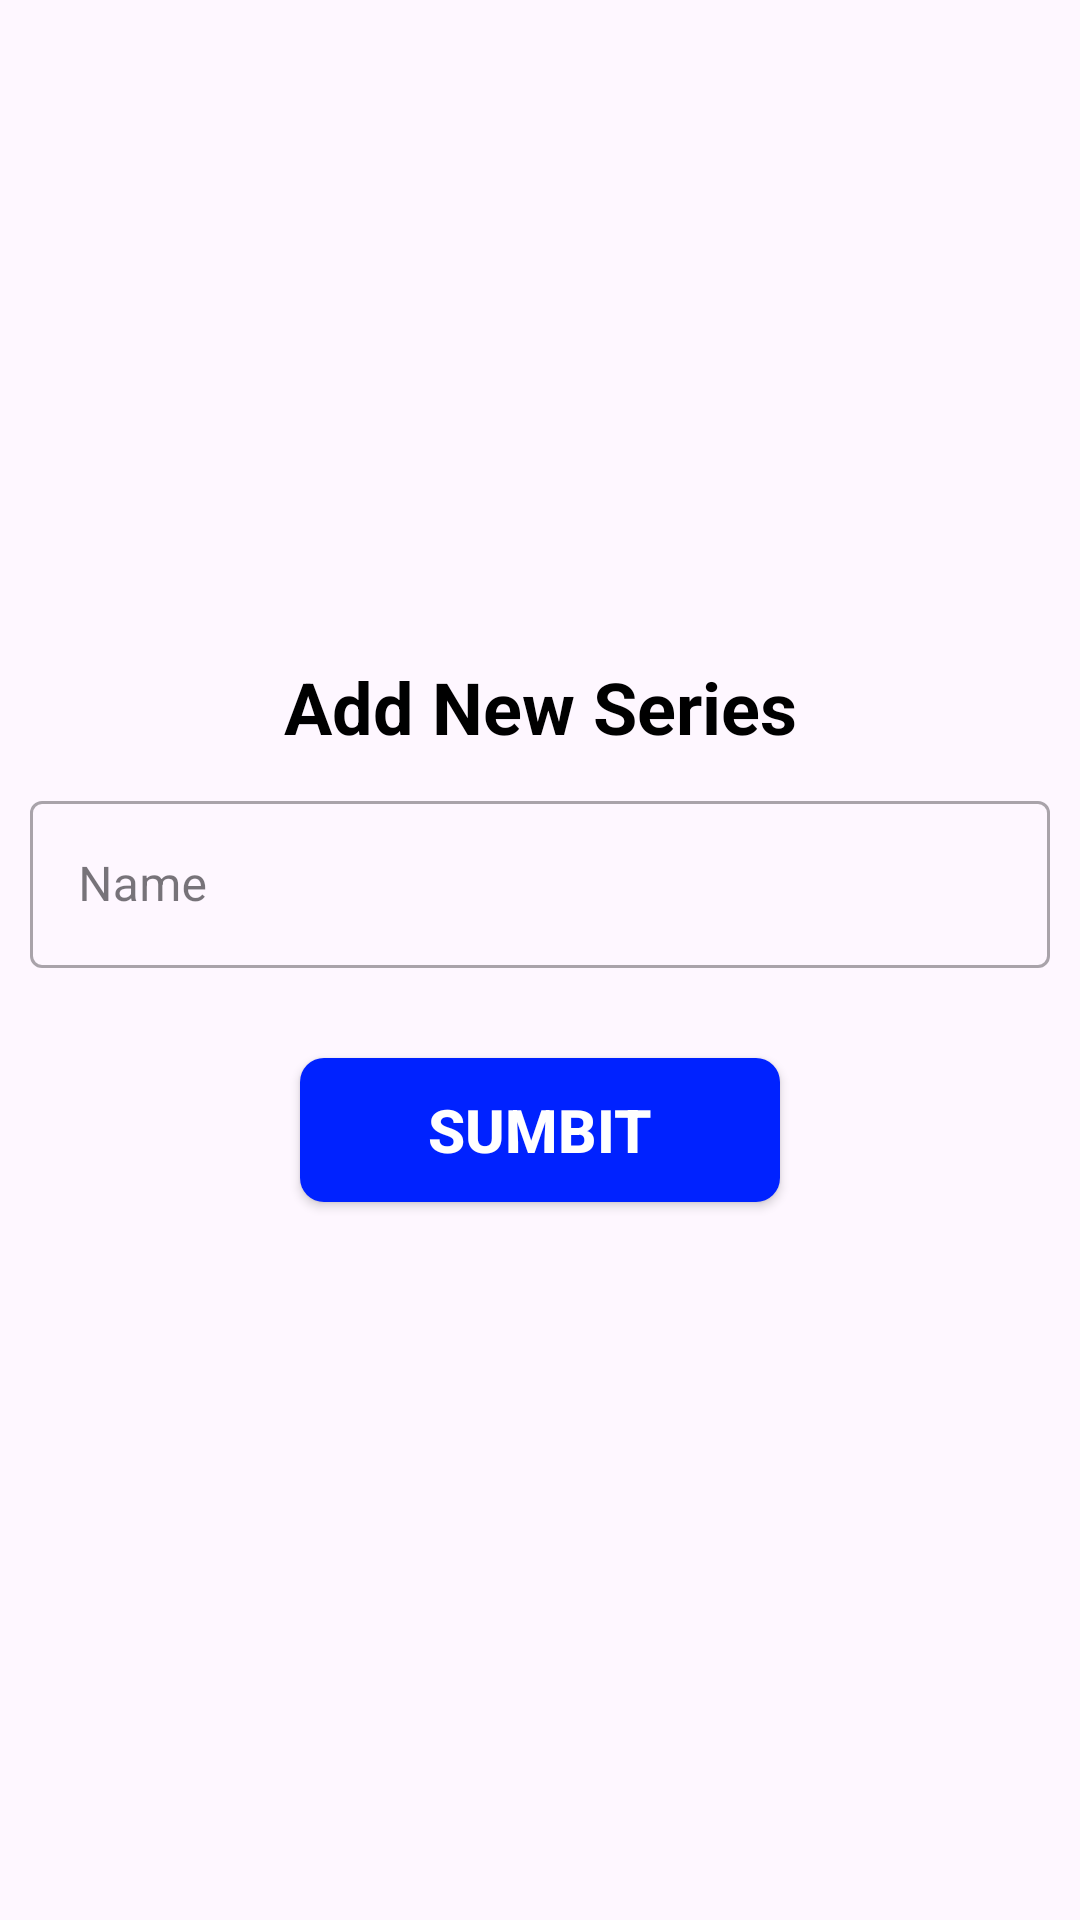

Reconstruct the res/layout file that produces this screen, plus the resources it refers to.
<!-- AndroidManifest.xml: application theme Theme.DuAn1_Nhom2 -->
<!-- res/layout/dialog_series.xml -->
<?xml version="1.0" encoding="utf-8"?>
<LinearLayout xmlns:android="http://schemas.android.com/apk/res/android"
    xmlns:app="http://schemas.android.com/apk/res-auto"
    android:layout_width="300dp"
    android:layout_height="200dp"
    android:layout_gravity="center"
    android:orientation="vertical"
    android:gravity="center"
    >
    <TextView
        android:id="@+id/tilte_dialog_Series"
        android:layout_width="match_parent"
        android:layout_height="wrap_content"
        android:textColor="#000"
        android:textStyle="bold"
        android:textSize="24dp"
        android:text="Add New Series"
        android:gravity="center"/>

    <com.google.android.material.textfield.TextInputLayout
        style="@style/Widget.MaterialComponents.TextInputLayout.OutlinedBox"
        android:layout_width="match_parent"
        android:layout_height="wrap_content"
        app:hintEnabled="true"
        android:layout_margin="10dp">

        <com.google.android.material.textfield.TextInputEditText
            android:id="@+id/editSeriesName"
            android:layout_width="match_parent"
            android:layout_height="wrap_content"
            android:hint="Name"
            android:inputType="text" />
    </com.google.android.material.textfield.TextInputLayout>
    <androidx.appcompat.widget.AppCompatButton
        android:id="@+id/btnSumbit"
        android:layout_width="160dp"
        android:layout_height="wrap_content"
        android:text="Sumbit"
        android:layout_margin="20dp"
        android:background="@drawable/brg_item_dt"
        android:backgroundTint="#0022FF"
        android:textColor="#FFFFFF"
        android:textStyle="bold"
        android:textSize="20dp"/>
</LinearLayout>
<!-- resources referenced by this layout -->
<resources>
  <!-- drawable brg_item_dt (drawable) -->
  <shape xmlns:android="http://schemas.android.com/apk/res/android">
      <solid android:color="#F6F2F2" /> 
      <corners android:radius="8dp" /> 
  </shape>
  <style name="Theme.DuAn1_Nhom2" parent="Base.Theme.DuAn1_Nhom2" />
  <style name="Base.Theme.DuAn1_Nhom2" parent="Theme.Material3.DayNight.NoActionBar">
          
          
      </style>
</resources>
